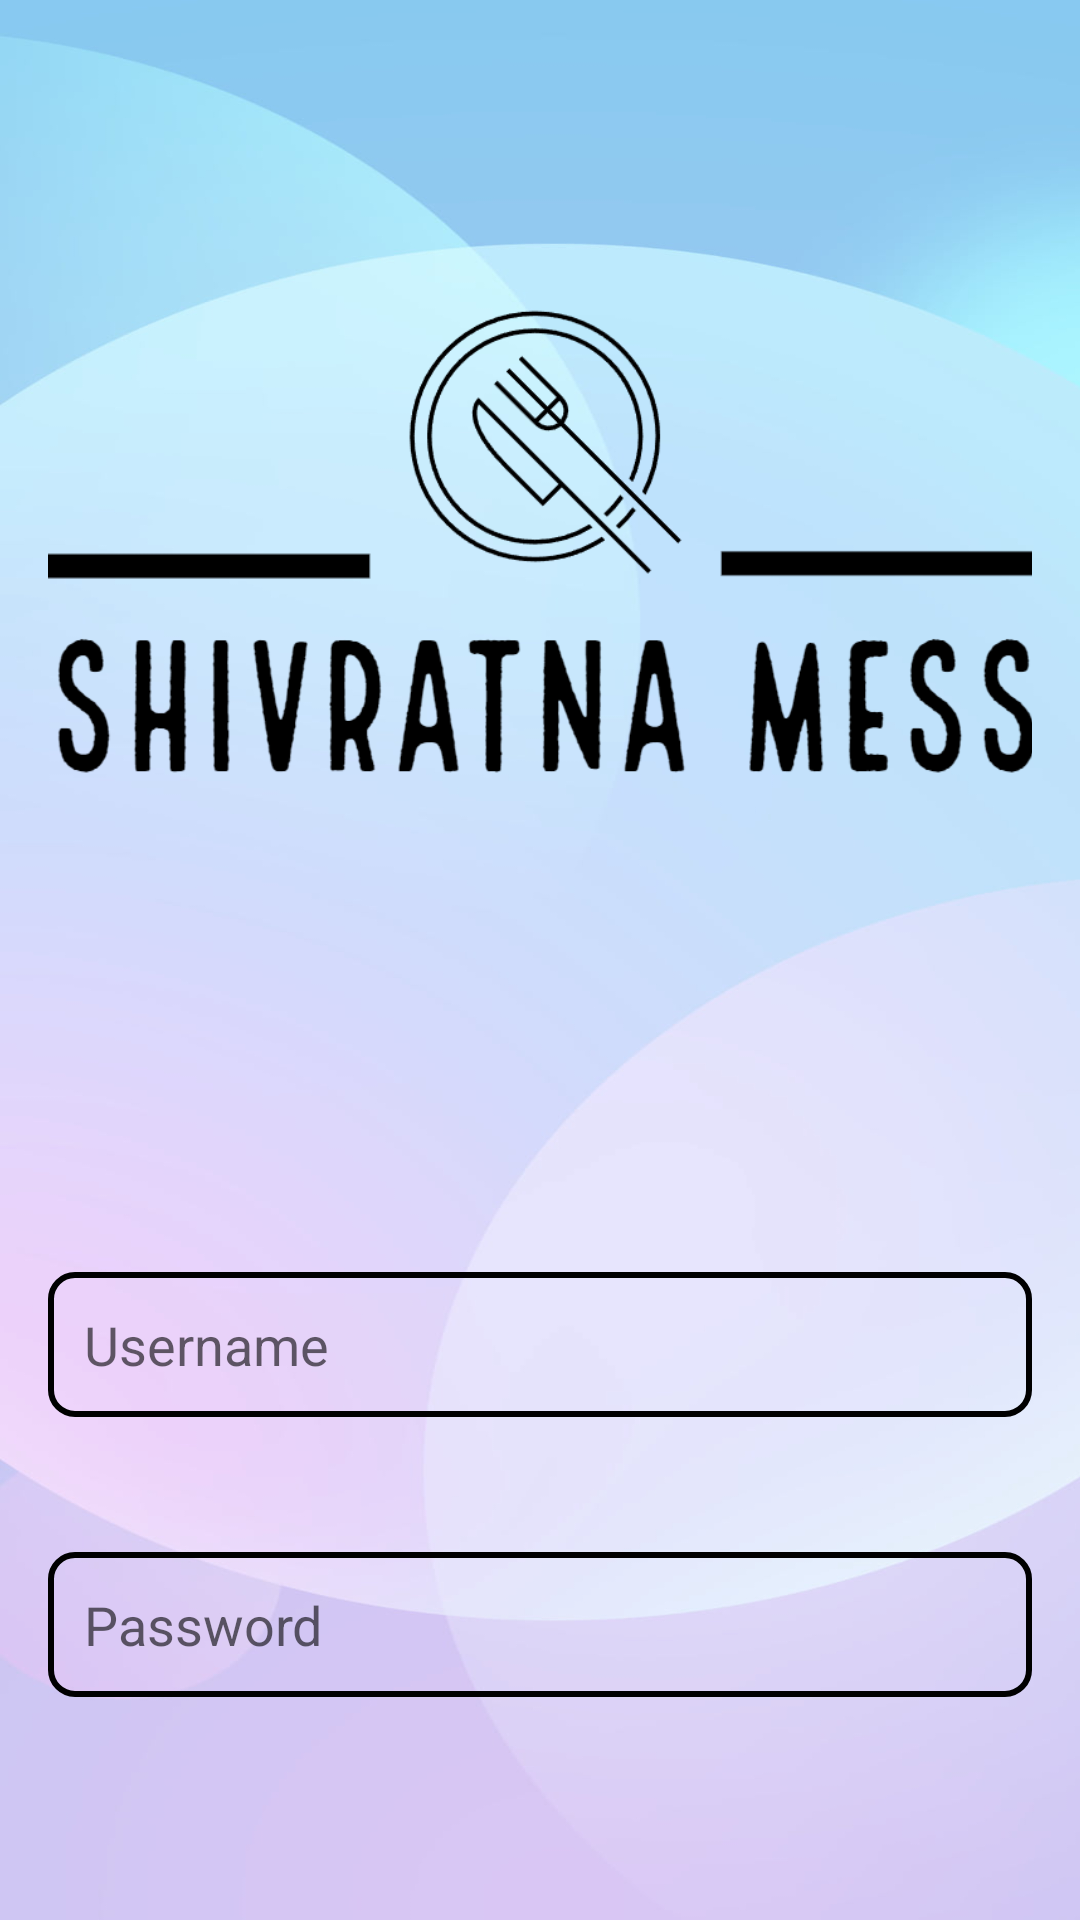

The Android layout XML behind this screen, and the referenced resources:
<!-- AndroidManifest.xml: application theme Theme.MyApplication -->
<!-- res/layout/activity_sign_up.xml -->
<?xml version="1.0" encoding="utf-8"?>
<LinearLayout xmlns:android="http://schemas.android.com/apk/res/android"
    android:layout_width="match_parent"
    android:layout_height="match_parent"
    android:background="@drawable/hello"
    android:orientation="vertical"

    android:padding="16dp">

    <ImageView
        android:id="@+id/imageViewLogo"
        android:layout_width="375dp"
        android:layout_height="350dp"
        android:layout_centerHorizontal="true"
        android:layout_marginBottom="42dp"
        android:layout_gravity="center"
        android:src="@drawable/black2" />

    <EditText
        android:id="@+id/editTextUsername"
        android:layout_width="match_parent"
        android:layout_height="wrap_content"
        android:hint="Username"
        android:textColor="@color/black"
        android:background="@drawable/edit_text_background"
        android:padding="12dp"
        android:layout_below="@id/imageViewLogo"
        android:backgroundTint="@color/black"
        android:layout_marginTop="16dp" />

    <EditText
        android:id="@+id/editTextPassword"
        android:layout_width="match_parent"
        android:layout_height="wrap_content"
        android:textColor="@color/black"
        android:hint="Password"
        android:inputType="textPassword"
        android:backgroundTint="@color/black"
        android:background="@drawable/edit_text_background"
        android:padding="12dp"
        android:layout_below="@id/editTextUsername"
        android:layout_marginTop="45dp" />

    <Button
        android:backgroundTint="#2929CA"
        android:id="@+id/buttonSignIn"
        android:layout_width="match_parent"
        android:layout_height="65dp"
        android:layout_below="@id/editTextPassword"
        android:layout_marginTop="87dp"

        android:padding="16dp"
        android:text="Sign In"
         />


</LinearLayout>
<!-- resources referenced by this layout -->
<resources>
  <color name="black">#FF000000</color>
  <!-- drawable black2: png bitmap (drawable, 29108 bytes) -->
  <!-- drawable edit_text_background (drawable) -->
  <shape xmlns:android="http://schemas.android.com/apk/res/android">
      <solid android:color="@android:color/transparent" /> 
      <corners android:radius="8dp" /> 
      <stroke
  
          android:width="2dp"     android:color="#000000" />
  </shape>
  <!-- drawable hello: jpg bitmap (drawable, 292254 bytes) -->
  <style name="Theme.MyApplication" parent="Theme.MaterialComponents.DayNight.NoActionBar">
          
          <item name="colorPrimary">@color/purple_500</item>
          <item name="colorPrimaryVariant">@color/purple_700</item>
          <item name="colorOnPrimary">@color/white</item>
          
          <item name="colorSecondary">@color/teal_200</item>
          <item name="colorSecondaryVariant">@color/teal_700</item>
          <item name="colorOnSecondary">@color/black</item>
          <item name="android:statusBarColor">#96D7F6</item>
          
        
          
      </style>
  <color name="purple_500">#FF6200EE</color>
  <color name="purple_700">#FF3700B3</color>
  <color name="white">#FFFFFFFF</color>
  <color name="teal_200">#FF03DAC5</color>
  <color name="teal_700">#FF018786</color>
</resources>
